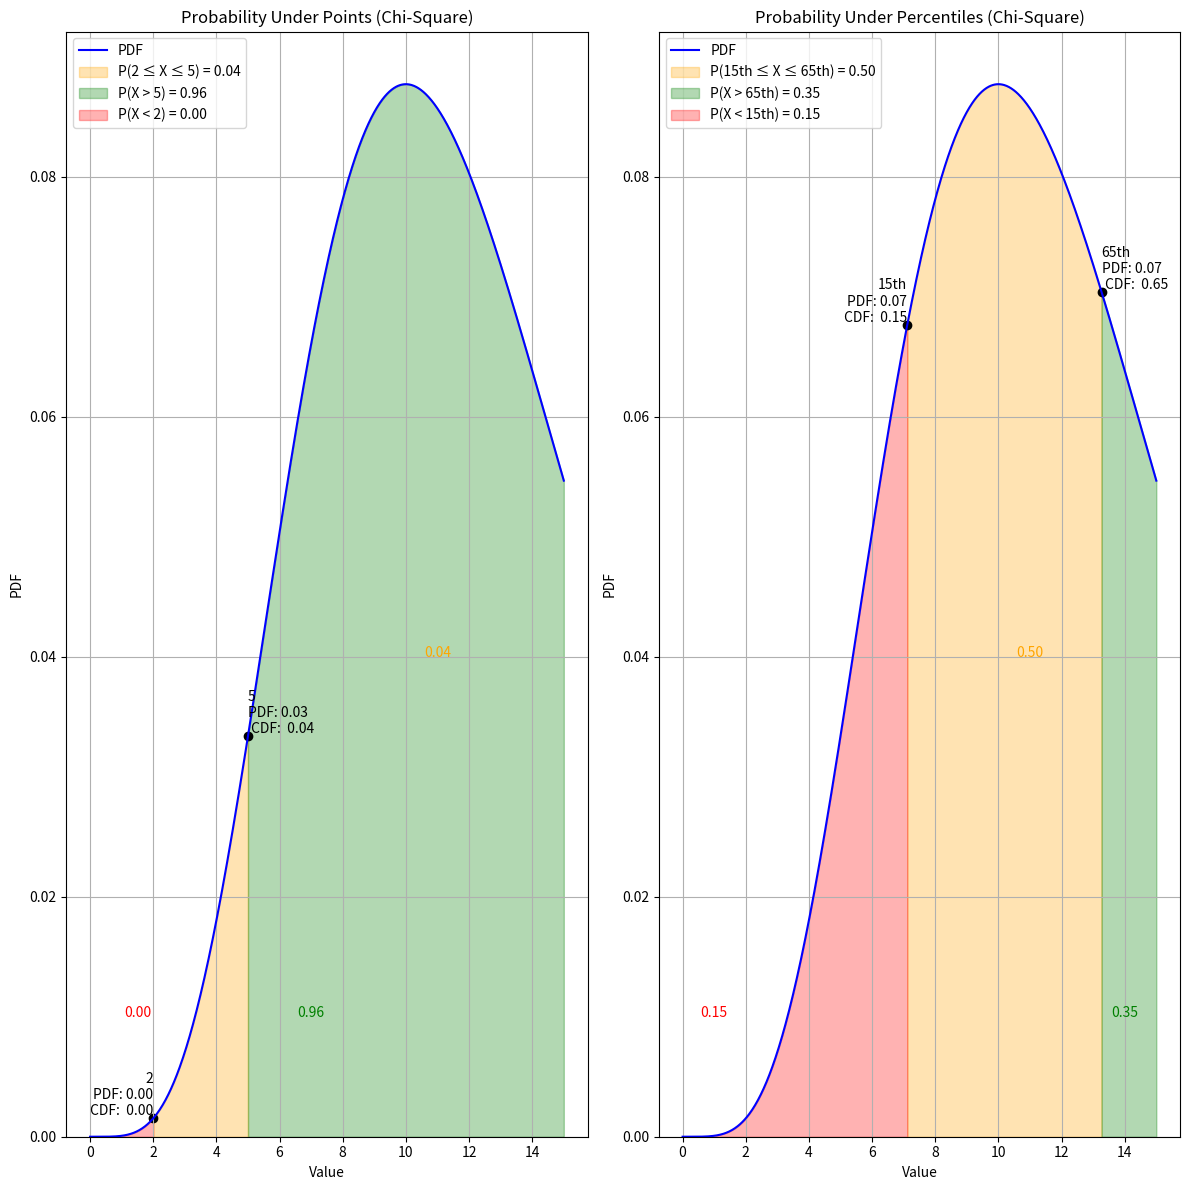

Write Python code to recreate this figure.
"""
Chi-Square Distribution:
    The Chi-Square distribution is a probability distribution that is used primarily in hypothesis testing, particularly for tests of independence and goodness of fit. It is a special case of the gamma distribution and is characterized by its positive skew and non-negative values.
Formula:
    The probability density function (PDF) of the Chi-Square distribution is given by:
    f(x; k) = (1 / (2^(k/2) * Γ(k/2))) * x^(k/2 - 1) * e^(-x/2),   for x > 0
where:
    k = degrees of freedom (df)
    Γ(k/2) = Gamma function of (k/2)
    e = Euler’s number (≈ 2.718)

Statistical Properties:
    - Mean: E(χ²) = df
    - Median (Approximate): df - (2/3)
    - Variance: Var(χ²) = 2df
    - Standard Deviation: std(χ²) = √(2df)

When to Use the Chi-Square Distribution:
    - When testing the goodness of fit of observed data to an expected distribution.
    - When assessing the independence of two categorical variables in a contingency table.
    - When comparing the variances of different samples.

Convergence with Normal Distribution:
    - As the degrees of freedom (df) increase, the Chi-Square distribution becomes more symmetric and approaches the normal distribution.
    - For df > 30, the Chi-Square distribution is approximately normal.
"""

import numpy as np
import matplotlib.pyplot as plt
import seaborn as sns
from scipy.stats import chi2

data = np.array([1, 3, 3, 6, 6, 8, 9, 2, 5, 6, 5, 3, 2])
df = len(data) - 1  # Degree of freedom

dist = chi2(df)  # Chi-Square distribution

print("-----Start calculating probability under points-----")
# Calculate the CDF values at 2 and 5
cdf_2 = dist.cdf(2)
cdf_5 = dist.cdf(5)

# Calculate the probabilities
prob_between_2_and_5 = cdf_5 - cdf_2
prob_greater_than_5 = 1 - cdf_5  # dist.sf(5))
prob_less_than_2 = cdf_2

print(f"Probability of being between 2 and 5: {prob_between_2_and_5:.2f}")
print(f"Probability of being greater than 5: {prob_greater_than_5:.2f}")
print(f"Probability of being less than 2: {prob_less_than_2:.2f}")
print("-----End calculating probability under points-----\n\n")

print("-----Start calculating probability under percentiles-----")
# Find the values at the 15th and 65th percentiles
point_of_15 = dist.ppf(0.15)
point_of_65 = dist.ppf(0.65)

# Calculate the CDF values at these points
cdf_point_of_15 = dist.cdf(point_of_15)
cdf_point_of_65 = dist.cdf(point_of_65)

# Calculate the probabilities
prob_between_point_of_15_and_point_of_65 = cdf_point_of_65 - cdf_point_of_15
prob_greater_than_point_of_65 = 1 - cdf_point_of_65  # dist.sf(dist.ppf(.65))
prob_less_than_point_of_15 = cdf_point_of_15

print(
    f"Probability of being between 15th and 65th percentile: {prob_between_point_of_15_and_point_of_65:.2f}")
print(
    f"Probability of being greater than 65th percentile: {prob_greater_than_point_of_65:.2f}")
print(
    f"Probability of being less than 15th percentile: {prob_less_than_point_of_15:.2f}")
print("-----End calculating probability under percentiles-----\n\n")

print("-----Start Visualizing-----")
# Define the range of values
x_values = np.linspace(0, 15, 1000)

# Calculate the PDF values
pdf_values = dist.pdf(x_values)

# Plot the PDF and highlight areas
plt.figure(figsize=(12, 12))

# Plot 1: PDF, CDF with highlighted areas for 2 and 5
plt.subplot(1, 2, 1)
sns.lineplot(x=x_values, y=pdf_values, color='blue', label='PDF')
plt.fill_between(np.linspace(2, 5, 1000), dist.pdf(np.linspace(2, 5, 1000)),
                 color='orange', alpha=0.3, label=f'P(2 ≤ X ≤ 5) = {prob_between_2_and_5:.2f}')
plt.fill_between(np.linspace(5, max(x_values), 1000), dist.pdf(np.linspace(5, max(x_values), 1000)),
                 color='green', alpha=0.3, label=f'P(X > 5) = {prob_greater_than_5:.2f}')
plt.fill_between(np.linspace(min(x_values), 2, 1000), dist.pdf(np.linspace(min(x_values), 2, 1000)),
                 color='red', alpha=0.3, label=f'P(X < 2) = {prob_less_than_2:.2f}')
plt.scatter([2, 5], [dist.pdf(2), dist.pdf(5)], color='black')
plt.text(2, dist.pdf(
    2), f'2\nPDF: {dist.pdf(2):.2f}\n CDF: {cdf_2: .2f}', color='black', ha='right', va='bottom')
plt.text(5, dist.pdf(
    5), f'5\nPDF: {dist.pdf(5):.2f}\n CDF: {cdf_5: .2f}', color='black', ha='left', va='bottom')
plt.text(df - 1, 0.04, f'{prob_between_2_and_5:.2f}',
         color='orange', ha='center')
plt.text(7, 0.01, f'{prob_greater_than_5:.2f}', color='green', ha='center')
plt.text(1.5, 0.01, f'{prob_less_than_2:.2f}', color='red', ha='center')
plt.xlabel('Value')
plt.ylabel('PDF')
plt.title('Probability Under Points (Chi-Square)')
plt.legend()
plt.grid(True)
plt.ylim(bottom=0)
plt.tight_layout()

# Plot 2: PDF, PPF with highlighted areas for 15% and 65%
plt.subplot(1, 2, 2)
sns.lineplot(x=x_values, y=pdf_values, color='blue', label='PDF')
plt.fill_between(np.linspace(point_of_15, point_of_65, 1000), dist.pdf(np.linspace(point_of_15, point_of_65, 1000)),
                 color='orange', alpha=0.3, label=f'P(15th ≤ X ≤ 65th) = {prob_between_point_of_15_and_point_of_65:.2f}')
plt.fill_between(np.linspace(point_of_65, max(x_values), 1000), dist.pdf(np.linspace(point_of_65, max(
    x_values), 1000)), color='green', alpha=0.3, label=f'P(X > 65th) = {prob_greater_than_point_of_65:.2f}')
plt.fill_between(np.linspace(min(x_values), point_of_15, 1000), dist.pdf(np.linspace(min(
    x_values), point_of_15, 1000)), color='red', alpha=0.3, label=f'P(X < 15th) = {prob_less_than_point_of_15:.2f}')
plt.scatter([point_of_15, point_of_65], [dist.pdf(
    point_of_15), dist.pdf(point_of_65)], color='black')
plt.text(point_of_15, dist.pdf(point_of_15),
         f'15th\nPDF: {dist.pdf(point_of_15):.2f}\n CDF: {cdf_point_of_15: .2f}', color='black', ha='right', va='bottom')
plt.text(point_of_65, dist.pdf(point_of_65),
         f'65th\nPDF: {dist.pdf(point_of_65):.2f}\n CDF: {cdf_point_of_65: .2f}', color='black', ha='left', va='bottom')
plt.text(df - 1, 0.04,
         f'{prob_between_point_of_15_and_point_of_65:.2f}', color='orange', ha='center')
plt.text(np.max(x_values) - 1, 0.01,
         f'{prob_greater_than_point_of_65:.2f}', color='green', ha='center')
plt.text(np.min(x_values) + 1, 0.01,
         f'{prob_less_than_point_of_15:.2f}', color='red', ha='center')
plt.xlabel('Value')
plt.ylabel('PDF')
plt.title('Probability Under Percentiles (Chi-Square)')
plt.legend()
plt.grid(True)
plt.ylim(bottom=0)
plt.tight_layout()

plt.show()
print("-----End Visualizing-----")
